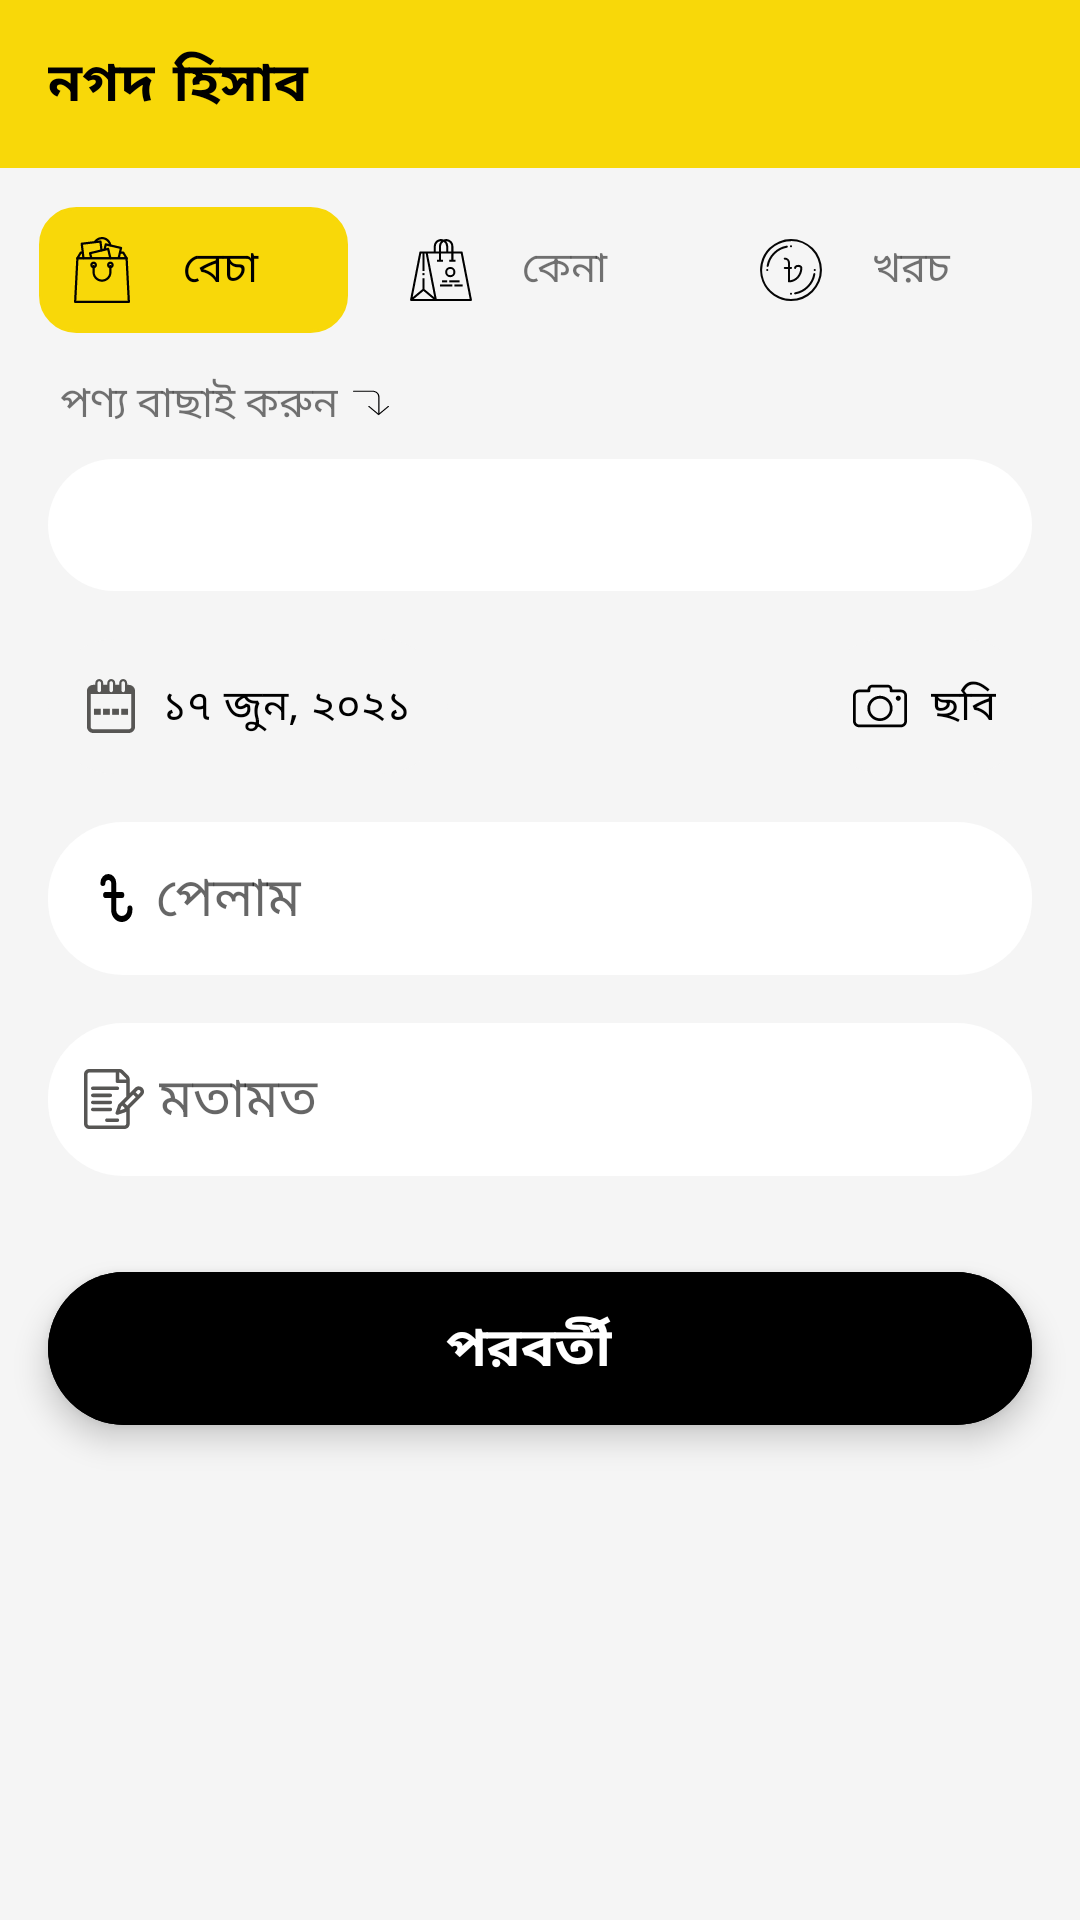

This screen was rendered from an Android layout file. Write that file and the resources it references.
<!-- AndroidManifest.xml: application theme Theme.BebshaNikashApp -->
<!-- res/layout/fragment_accounting.xml -->
<?xml version="1.0" encoding="utf-8"?>
<RelativeLayout xmlns:android="http://schemas.android.com/apk/res/android"
    xmlns:tools="http://schemas.android.com/tools"
    android:layout_width="match_parent"
    android:layout_height="match_parent"
    xmlns:app="http://schemas.android.com/apk/res-auto"
    android:background="@color/back"
    tools:context=".View.Fragment.AccountingFragment">

    <androidx.appcompat.widget.Toolbar
        android:id="@+id/toolbarLayLayout"
        android:layout_width="match_parent"
        android:background="@color/color_primary"
        android:layout_height="wrap_content">


        <TextView
            android:id="@+id/shopName"
            android:layout_width="wrap_content"
            android:layout_height="wrap_content"
            android:text="নগদ হিসাব"
            android:textColor="@color/black"
            android:fontFamily="@font/mukti"
            android:textAppearance="@style/TextAppearance.AppCompat.Medium"
            android:textStyle="bold"
            android:letterSpacing=".1" />

    </androidx.appcompat.widget.Toolbar>

    <RelativeLayout
        android:layout_width="match_parent"
        android:layout_height="wrap_content"
        android:layout_below="@+id/toolbarLayLayout">

        <ScrollView
            android:layout_width="match_parent"
            android:layout_height="wrap_content">
            <RelativeLayout
                android:layout_width="match_parent"
                android:layout_height="match_parent">

                <LinearLayout
                    android:id="@+id/primaryLay"
                    android:layout_width="match_parent"
                    android:layout_height="wrap_content"
                    android:layout_margin="8dp"
                    android:orientation="horizontal">

                    <TextView
                        android:id="@+id/sellCash"
                        android:layout_width="wrap_content"
                        android:layout_height="wrap_content"
                        android:layout_weight="1"
                        android:drawablePadding="16dp"
                        android:padding="10dp"
                        android:layout_margin="5dp"
                        android:drawableLeft="@drawable/becha"
                        android:textColor="@color/black"
                        android:textAppearance="@style/TextAppearance.AppCompat.Small"
                        android:background="@drawable/background_card"
                        android:text="বেচা"/>

                    <TextView
                        android:id="@+id/buyCash"
                        android:layout_width="wrap_content"
                        android:layout_height="wrap_content"
                        android:layout_weight="1"
                        android:drawablePadding="16dp"
                        android:padding="10dp"
                        android:layout_margin="5dp"
                        android:drawableLeft="@drawable/kena"
                        android:textAppearance="@style/TextAppearance.AppCompat.Small"
                        android:background="@drawable/background_card_black"
                        android:text="কেনা"/>

                    <TextView
                        android:id="@+id/expenseCash"
                        android:layout_width="wrap_content"
                        android:layout_height="wrap_content"
                        android:layout_weight="1"
                        android:drawablePadding="16dp"
                        android:padding="10dp"
                        android:layout_margin="5dp"
                        android:drawableLeft="@drawable/khoroch"
                        android:textAppearance="@style/TextAppearance.AppCompat.Small"
                        android:background="@drawable/background_card_black"
                        android:text="খরচ"/>

                </LinearLayout>

                <TextView
                    android:id="@+id/demoSpinner"
                    android:layout_width="wrap_content"
                    android:layout_height="wrap_content"
                    android:layout_below="@+id/primaryLay"
                    android:layout_marginLeft="20dp"
                    android:drawablePadding="5dp"
                    android:drawableRight="@drawable/down_arrow"
                    android:text="পণ্য বাছাই করুন"/>

                <Spinner
                    android:id="@+id/selectProductSpinner"
                    android:layout_width="match_parent"
                    android:layout_height="wrap_content"
                    android:padding="22dp"
                    android:layout_marginTop="8dp"
                    android:layout_marginRight="16dp"
                    android:layout_marginLeft="16dp"
                    android:layout_marginBottom="16dp"
                    android:layout_below="@+id/demoSpinner"
                    android:background="@drawable/background_button"/>

                <TextView
                    android:id="@+id/dateFieldText"
                    android:layout_width="wrap_content"
                    android:layout_height="wrap_content"
                    android:hint="১৭ জুন, ২০২১"
                    android:drawableLeft="@drawable/calendar"
                    android:drawablePadding="8dp"
                    android:textColorHint="@color/black"
                    android:padding="12dp"
                    android:layout_alignParentLeft="true"
                    android:fontFamily="@font/mukti"
                    android:layout_marginLeft="16dp"
                    android:layout_marginRight="5dp"
                    android:letterSpacing=".05"
                    android:layout_weight="1"
                    android:clickable="true"
                    android:layout_below="@+id/selectProductSpinner"
                    android:textAppearance="@style/TextAppearance.AppCompat.Small"
                    android:background="@drawable/search_background"/>

                <TextView
                    android:id="@+id/photoField"
                    android:layout_width="wrap_content"
                    android:layout_height="wrap_content"
                    android:hint="ছবি"
                    android:clickable="true"
                    android:drawableLeft="@drawable/camera"
                    android:drawablePadding="8dp"
                    android:textColorHint="@color/black"
                    android:padding="12dp"
                    android:layout_alignParentRight="true"
                    android:fontFamily="@font/mukti"
                    android:layout_marginRight="16dp"
                    android:letterSpacing=".05"
                    android:layout_weight="1"
                    android:layout_below="@+id/selectProductSpinner"
                    android:textAppearance="@style/TextAppearance.AppCompat.Small"
                    android:background="@drawable/search_background"/>


                <EditText
                    android:id="@+id/buyAndSellMoney"
                    android:layout_width="match_parent"
                    android:layout_height="wrap_content"
                    android:hint="পেলাম"
                    android:drawableLeft="@drawable/expense"
                    android:layout_margin="16dp"
                    android:padding="12dp"
                    android:layout_below="@+id/dateFieldText"
                    android:inputType="number"
                    android:fontFamily="@font/mukti"
                    android:textColor="@color/black"
                    android:letterSpacing=".1"
                    android:textAppearance="@style/TextAppearance.AppCompat.Medium"
                    android:background="@drawable/background_button" />

                <EditText
                    android:id="@+id/description"
                    android:layout_width="match_parent"
                    android:layout_height="wrap_content"
                    android:hint="মতামত"
                    android:drawableLeft="@drawable/description"
                    android:layout_marginLeft="16dp"
                    android:layout_marginRight="16dp"
                    android:layout_marginBottom="16dp"
                    android:padding="12dp"
                    android:drawablePadding="5dp"
                    android:layout_below="@+id/buyAndSellMoney"
                    android:inputType="text"
                    android:fontFamily="@font/mukti"
                    android:textColor="@color/black"
                    android:letterSpacing=".1"
                    android:textAppearance="@style/TextAppearance.AppCompat.Medium"
                    android:background="@drawable/background_button" />

                <com.google.android.material.floatingactionbutton.ExtendedFloatingActionButton
                    android:id="@+id/nextStepBtn"
                    android:layout_width="match_parent"
                    android:layout_height="wrap_content"
                    android:layout_margin="16dp"
                    android:text="পরবর্তী"
                    android:gravity="center"
                    android:textColor="@color/white"
                    android:elevation="2dp"
                    android:textAppearance="@style/TextAppearance.AppCompat.Medium"
                    android:textStyle="bold"
                    android:layout_centerHorizontal="true"
                    android:fontFamily="@font/mukti"
                    android:layout_below="@+id/description"
                    android:backgroundTint="@color/black" />



            </RelativeLayout>

        </ScrollView>
    </RelativeLayout>


</RelativeLayout>
<!-- resources referenced by this layout -->
<resources>
  <color name="back">#F5F5F5</color>
  <color name="black">#FF000000</color>
  <color name="color_primary">#F8D809</color>
  <color name="white">#FFFFFFFF</color>
  <!-- drawable background_button (drawable) -->
  <?xml version="1.0" encoding="utf-8"?>
  <shape xmlns:android="http://schemas.android.com/apk/res/android"
      android:shape="rectangle">
      <corners android:radius="25dp" />
      <solid android:color="@color/white"/>
  
  </shape>
  <!-- drawable background_card (drawable) -->
  <?xml version="1.0" encoding="utf-8"?>
  <shape xmlns:android="http://schemas.android.com/apk/res/android"
      android:shape="rectangle">
      <corners android:radius="12dp" />
      <stroke
          android:width="1dp"
          android:color="@color/color_primary" />
      <solid android:color="@color/color_primary"/>
  
  </shape>
  <!-- drawable down_arrow (drawable) -->
  <?xml version="1.0" encoding="utf-8"?>
  <vector xmlns:android="http://schemas.android.com/apk/res/android"
      android:width="12dp"
      android:height="10dp"
      android:viewportWidth="170.057"
      android:viewportHeight="170.057">
  
      <path
          android:fillColor="#010002"
          android:pathData="M169.185,102.329c-1.164-1.158-3.055-1.158-4.219,0l-40.27,40.27V48.204 c0-18.086-14.72-32.818-32.818-32.818H2.983C1.337,15.386,0,16.728,0,18.369c0,1.647,1.337,2.983,2.983,2.983h88.888 c14.804,0,26.851,12.053,26.851,26.851v95.703l-41.541-41.577c-1.164-1.158-3.055-1.158-4.219,0c-1.164,1.164-1.164,3.061,0,4.219 l48.093,48.123l48.123-48.123C170.348,105.39,170.348,103.499,169.185,102.329z" />
  </vector>
  <!-- drawable expense (drawable) -->
  <?xml version="1.0" encoding="utf-8"?>
  <vector xmlns:android="http://schemas.android.com/apk/res/android"
      android:width="24dp"
      android:height="24dp"
      android:viewportWidth="60"
      android:viewportHeight="50">
  
      <path
          android:strokeColor="#000000"
          android:strokeWidth="4.16667"
          android:strokeLineJoin="round"
          android:strokeLineCap="round"
          android:pathData="M15.75 14.5833C15.75 13.4783 16.2241 12.4185 17.068 11.6371C17.9119 10.8557 19.0565 10.4167 20.25 10.4167C21.4435 10.4167 22.5881 10.8557 23.432 11.6371C24.2759 12.4185 24.75 13.4783 24.75 14.5833V33.3333C24.75 34.9909 25.4612 36.5806 26.727 37.7527C27.9929 38.9249 29.7098 39.5833 31.5 39.5833C33.2902 39.5833 35.0071 38.9249 36.273 37.7527C37.5388 36.5806 38.25 34.9909 38.25 33.3333V32.2917" />
      <path
          android:strokeColor="#000000"
          android:strokeWidth="4.16667"
          android:strokeLineJoin="round"
          android:strokeLineCap="round"
          android:pathData="M18 22.9167H31.5" />
  </vector>
  <!-- drawable search_background (drawable) -->
  <?xml version="1.0" encoding="utf-8"?>
  <shape xmlns:android="http://schemas.android.com/apk/res/android"
      android:shape="rectangle">
      <corners android:radius="25dp" />
      <solid android:color="@color/back"/>
  
  </shape>
  <style name="Theme.BebshaNikashApp" parent="Theme.MaterialComponents.DayNight.NoActionBar">
          
          <item name="colorPrimary">@color/purple_500</item>
          <item name="colorPrimaryVariant">@color/purple_700</item>
          <item name="colorOnPrimary">@color/white</item>
          
          <item name="colorSecondary">@color/teal_200</item>
          <item name="colorSecondaryVariant">@color/teal_700</item>
          <item name="colorOnSecondary">@color/black</item>
          
          <item name="android:statusBarColor" tools:targetApi="l">?attr/colorPrimaryVariant</item>
          
      </style>
  <color name="purple_500">#F8D809</color>
  <color name="purple_700">#F8D809</color>
  <color name="teal_200">#FF03DAC5</color>
  <color name="teal_700">#FF018786</color>
</resources>
